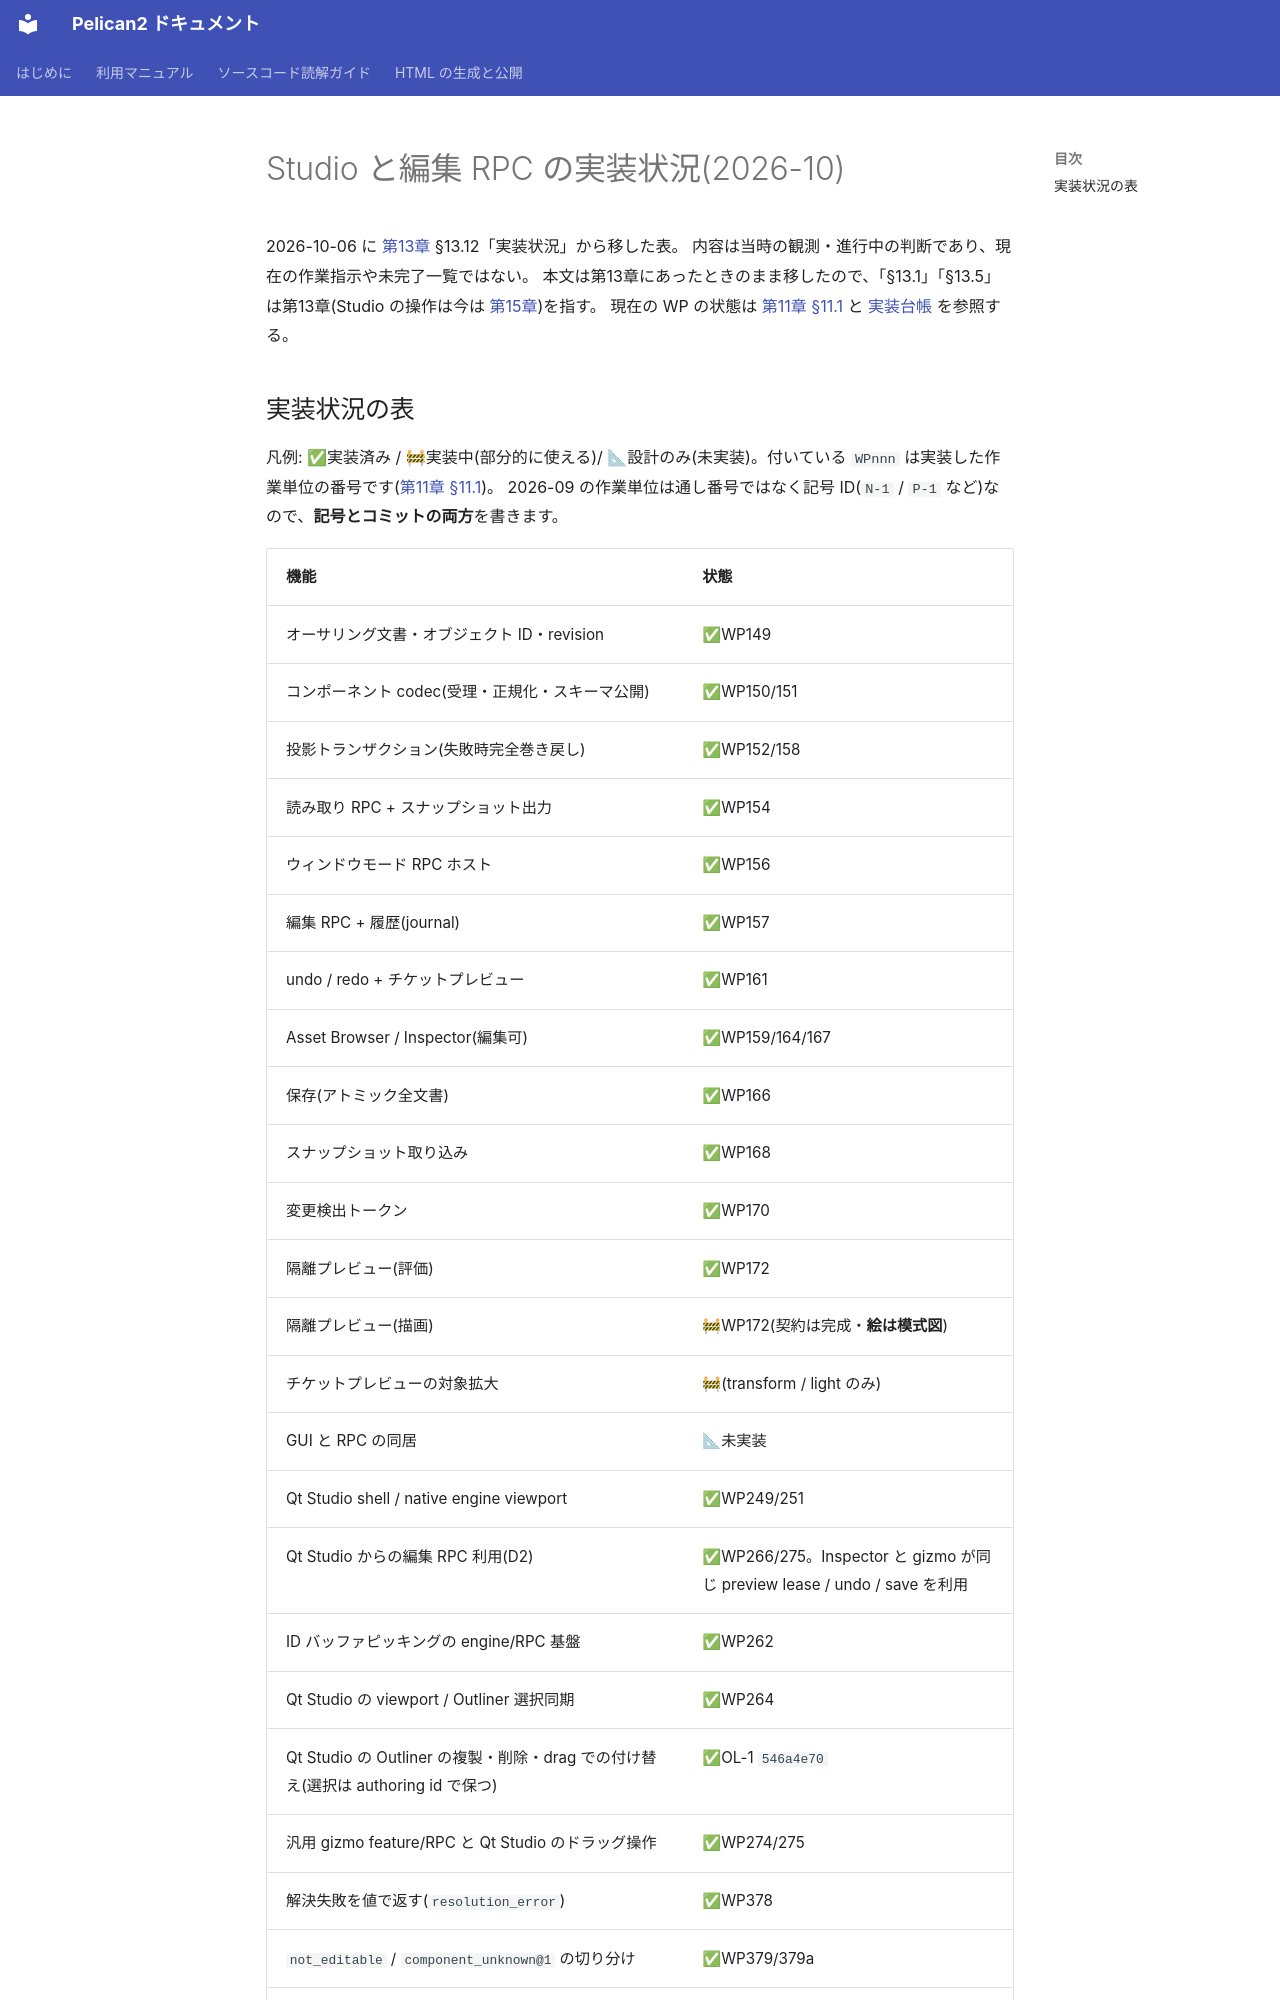

repository: pelican-games/peligraph · page: history/studio_status_2026-10.html · generator: mkdocs

# Studio と編集 RPC の実装状況(2026-10)

2026-10-06 に [第13章](../manual/13_editor.md) §13.12「実装状況」から移した表。
内容は当時の観測・進行中の判断であり、現在の作業指示や未完了一覧ではない。
本文は第13章にあったときのまま移したので、「§13.1」「§13.5」は第13章(Studio の操作は今は [第15章](../manual/15_studio.md))を指す。
現在の WP の状態は [第11章 §11.1](../manual/11_status.md) と [実装台帳](../implementation_plan.md) を参照する。
